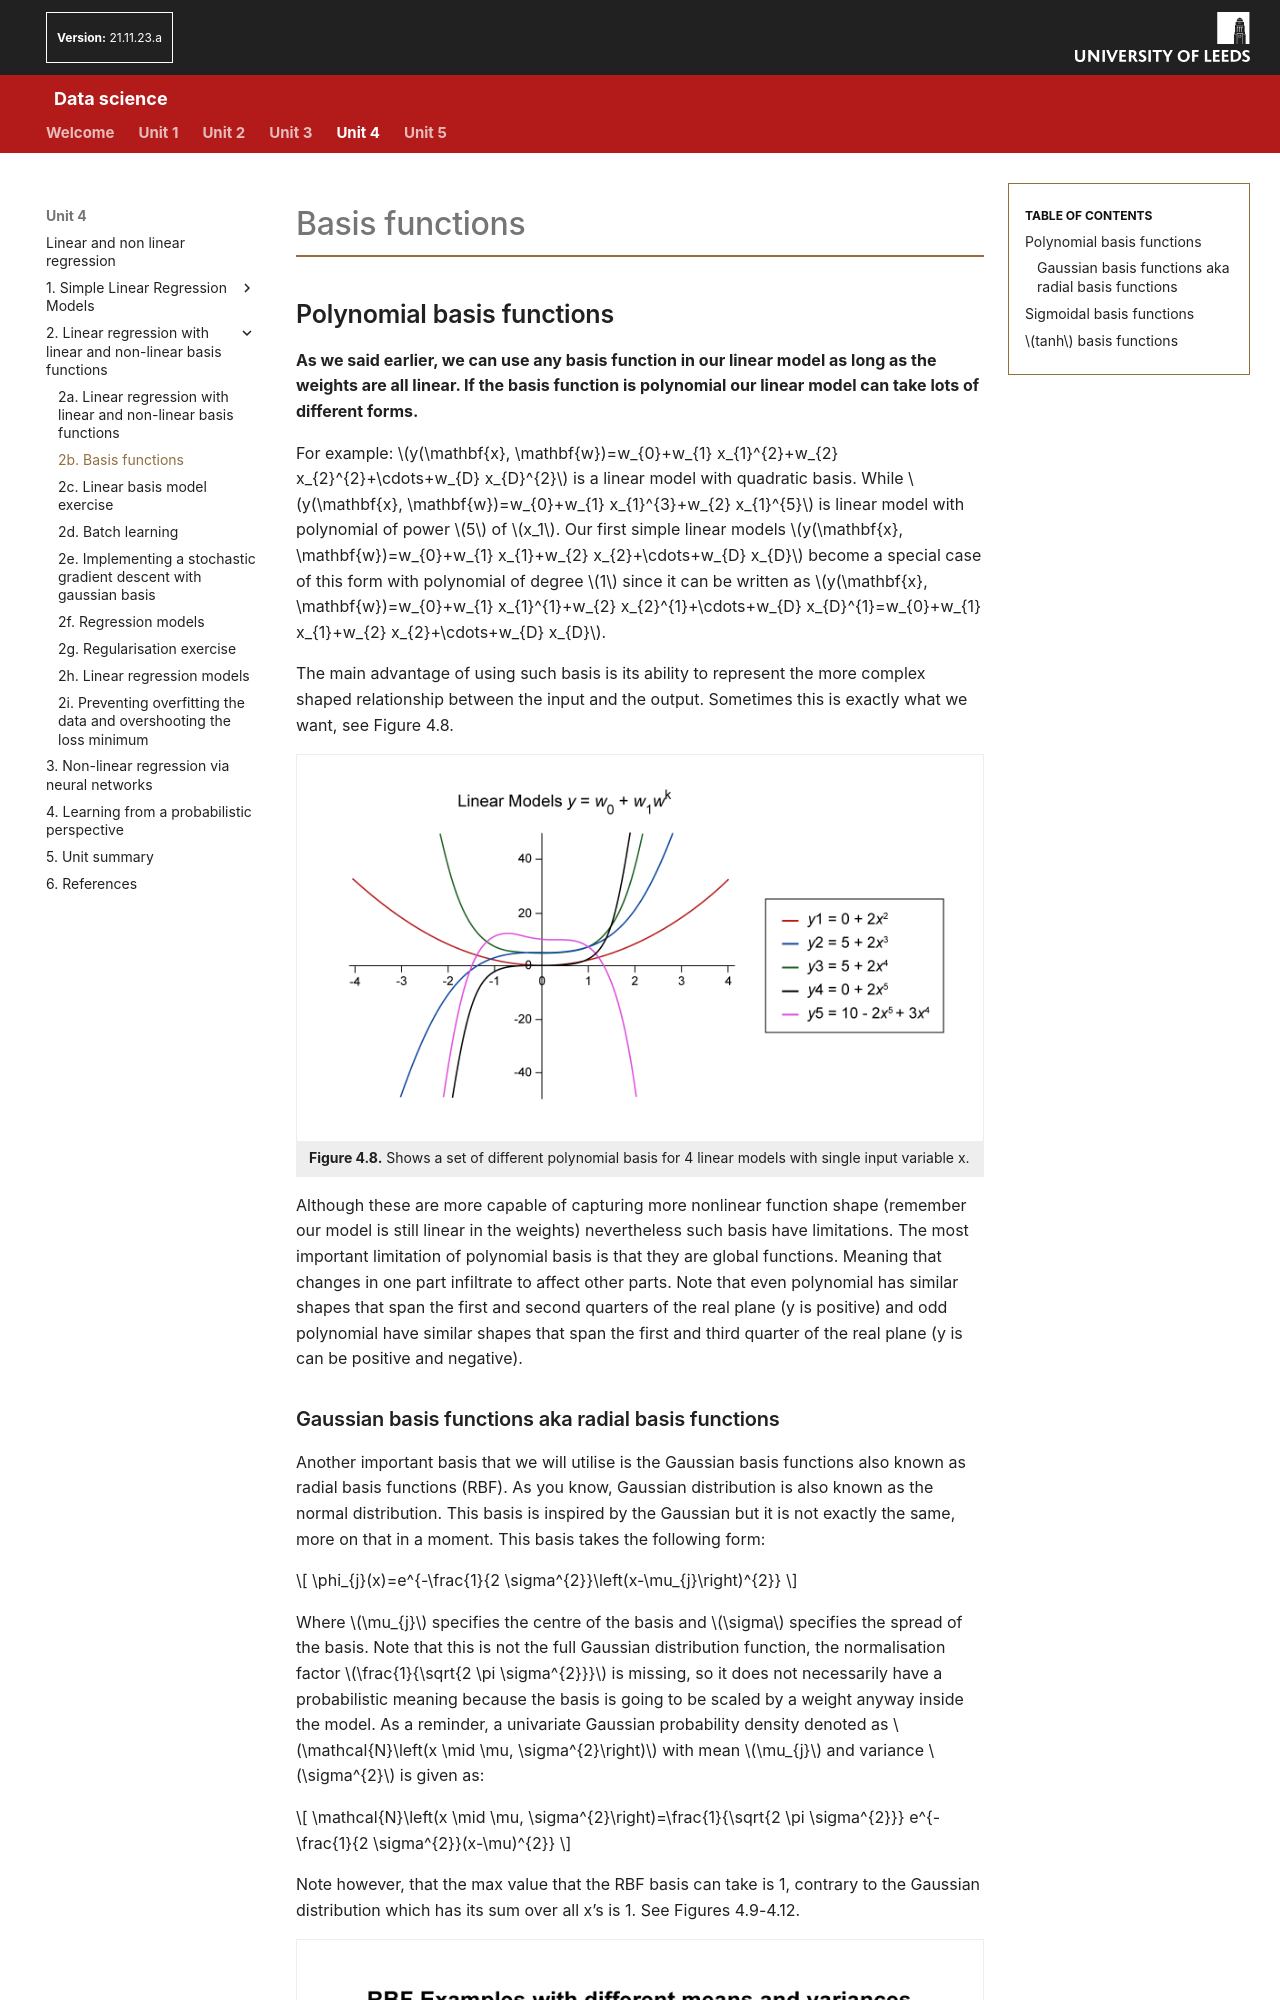

repository: AltahhanAi/Data_Science · page: content/unit4/04_02b_basis_functions/index.html · generator: mkdocs

#Basis functions

##Polynomial basis functions

**As we said earlier, we can use any basis function in our linear model as long as the weights are all linear. If the basis function is polynomial our linear model can take lots of different forms.**

For example: $y(\mathbf{x}, \mathbf{w})=w_{0}+w_{1} x_{1}^{2}+w_{2} x_{2}^{2}+\cdots+w_{D} x_{D}^{2}$  is a linear model with quadratic basis. While $y(\mathbf{x}, \mathbf{w})=w_{0}+w_{1} x_{1}^{3}+w_{2} x_{1}^{5}$ is linear model with polynomial of power $5$ of $x_1$. Our first simple linear models $y(\mathbf{x}, \mathbf{w})=w_{0}+w_{1} x_{1}+w_{2} x_{2}+\cdots+w_{D} x_{D}$ become a special case of this form with polynomial of degree $1$ since it can be written as $y(\mathbf{x}, \mathbf{w})=w_{0}+w_{1} x_{1}^{1}+w_{2} x_{2}^{1}+\cdots+w_{D} x_{D}^{1}=w_{0}+w_{1} x_{1}+w_{2} x_{2}+\cdots+w_{D} x_{D}$.

The main advantage of using such basis is its ability to represent the more complex shaped relationship between the input and the output. Sometimes this is exactly what we want, see Figure 4.8.

<figure role="group">
  <img src="../images/DS_IMG105.png" alt="Graph showing a set of different polynomial basis for 4 linear models with the single input variable x." />
  <figcaption><strong>Figure 4.8.</strong> Shows a set of different polynomial basis for 4 linear models with single input variable x.</figcaption>
</figure>

Although these are more capable of capturing more nonlinear function shape (remember our model is still linear in the weights) nevertheless such basis have limitations. The most important limitation of polynomial basis is that they are global functions. Meaning that changes in one part infiltrate to affect other parts. Note that even polynomial has similar shapes that span the first and second quarters of the real plane (y is positive) and odd polynomial have similar shapes that span the first and third quarter of the real plane (y is can be positive and negative).

###Gaussian basis functions aka radial basis functions

Another important basis that we will utilise is the Gaussian basis functions also known as radial basis functions (RBF). As you know, Gaussian distribution is also known as the normal distribution. This basis is inspired by the Gaussian but it is not exactly the same, more on that in a moment. This basis takes the following form:

$$
\phi_{j}(x)=e^{-\frac{1}{2 \sigma^{2}}\left(x-\mu_{j}\right)^{2}}
$$
